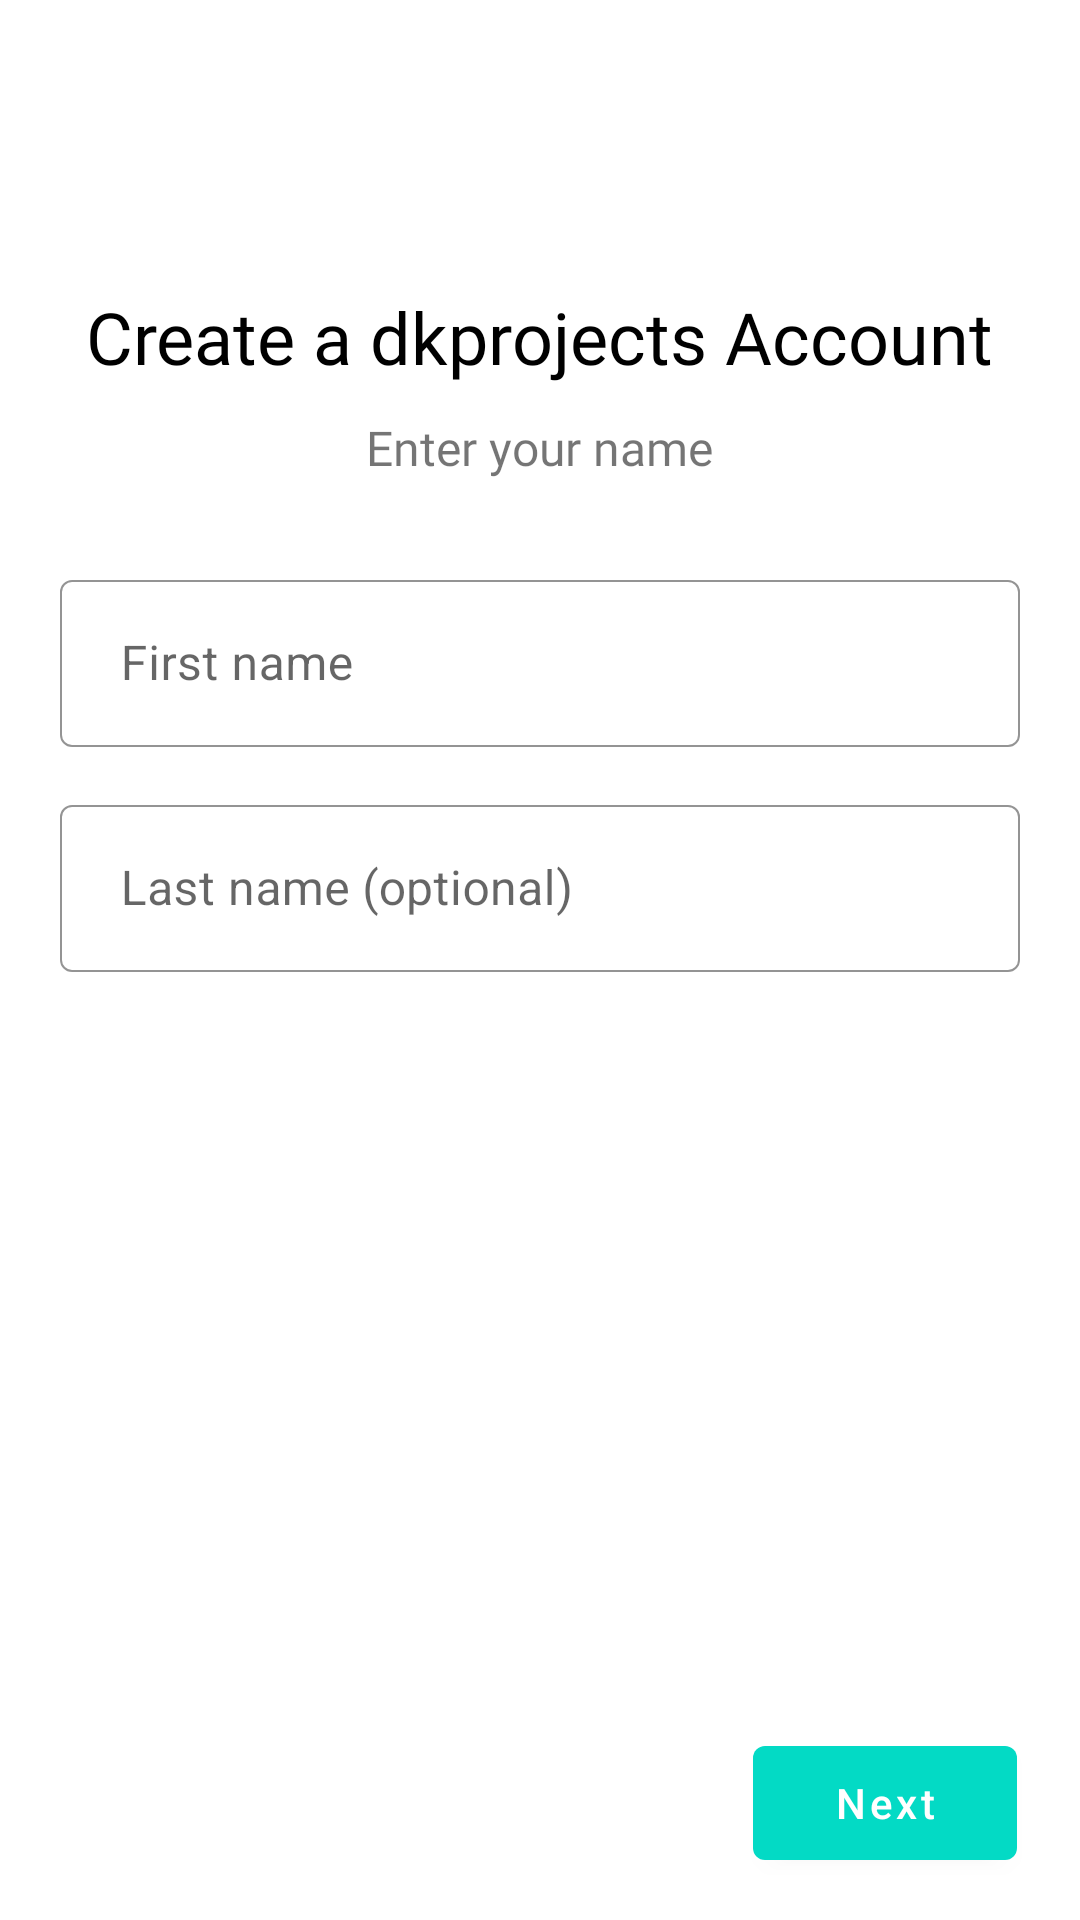

Produce the Android XML layout that renders to this screen, including the resource entries it uses.
<!-- AndroidManifest.xml: application theme Theme.Blogbite -->
<!-- res/layout/create_account_name.xml -->
<?xml version="1.0" encoding="utf-8"?>
<androidx.constraintlayout.widget.ConstraintLayout xmlns:android="http://schemas.android.com/apk/res/android"
    xmlns:app="http://schemas.android.com/apk/res-auto"
    android:layout_width="match_parent"
    android:layout_height="match_parent">

    <androidx.constraintlayout.widget.ConstraintLayout
        android:id="@+id/create_account_name"
        android:layout_width="match_parent"
        android:layout_height="match_parent"
        android:visibility="visible"
        app:layout_constraintBottom_toBottomOf="0"
        app:layout_constraintEnd_toEndOf="0"
        app:layout_constraintStart_toStartOf="0"
        app:layout_constraintTop_toTopOf="0">

        <ProgressBar
            android:id="@+id/create_account_name_prrogress"
            style="?android:attr/progressBarStyleHorizontal"
            android:layout_width="0dp"
            android:layout_height="3dp"
            android:progressDrawable="@drawable/progress_bg"
            android:visibility="invisible"
            app:layout_constraintEnd_toEndOf="0"
            app:layout_constraintStart_toStartOf="0"
            app:layout_constraintTop_toTopOf="0" />

        <ScrollView
            android:id="@+id/ca_one_ScrollView"
            android:layout_width="match_parent"
            android:layout_height="0dp"
            android:overScrollMode="ifContentScrolls"
            app:layout_constraintBottom_toTopOf="@+id/ca_one_constrstion_In"
            app:layout_constraintEnd_toEndOf="0"
            app:layout_constraintStart_toStartOf="0"
            app:layout_constraintTop_toTopOf="0">

            <LinearLayout
                android:layout_width="match_parent"
                android:layout_height="match_parent"
                android:layout_marginTop="76dp"
                android:orientation="vertical"
                android:padding="20dp">

                <TextView
                    android:id="@+id/textView5"
                    android:layout_width="wrap_content"
                    android:layout_height="wrap_content"
                    android:layout_gravity="top|center_horizontal"
                    android:layout_marginBottom="8dp"
                    android:layout_weight="1"
                    android:fontFamily="@font/open_sans"
                    android:text="Create a dkprojects Account"
                    android:textColor="?attr/colorOnSecondary"
                    android:textSize="24sp" />

                <TextView
                    android:id="@+id/textView7"
                    android:layout_width="wrap_content"
                    android:layout_height="wrap_content"
                    android:layout_gravity="center"
                    android:layout_margin="2dp"
                    android:layout_marginBottom="14dp"
                    android:layout_weight="1"
                    android:fontFamily="@font/open_sans"
                    android:gravity="center"
                    android:text="Enter your name"
                    android:textSize="16sp" />

                <androidx.constraintlayout.widget.ConstraintLayout
                    android:layout_width="match_parent"
                    android:layout_height="wrap_content"
                    android:layout_marginTop="26dp"
                    android:layout_weight="1">

                    <com.google.android.material.textfield.TextInputLayout
                        android:id="@+id/lyt_create_account_firstname"
                        style="@style/Widget.MaterialComponents.TextInputLayout.OutlinedBox"
                        android:layout_width="match_parent"
                        android:layout_height="wrap_content"
                        android:layout_alignParentTop="true"
                        android:layout_marginBottom="7dp"
                        android:animateLayoutChanges="false"
                        android:hint=" First name"
                        android:textColorHint="?attr/colorControlNormal"
                        android:visibility="visible"
                        app:boxStrokeColor="?attr/colorSecondary"
                        app:boxStrokeErrorColor="#ff0000"
                        app:boxStrokeWidth="0.5dp"
                        app:boxStrokeWidthFocused="1dp"
                        app:errorIconTint="@color/white"
                        app:errorTextColor="#ff0000"
                        app:helperTextTextColor="#ff0000"
                        app:hintTextColor="?attr/colorSecondary"
                        app:layout_constraintBottom_toTopOf="@+id/lyt_create_account_lastname"
                        app:layout_constraintEnd_toEndOf="0"
                        app:layout_constraintStart_toStartOf="0"
                        app:layout_constraintTop_toTopOf="0">

                        <com.google.android.material.textfield.TextInputEditText
                            android:id="@+id/edt_firstname"
                            android:layout_width="match_parent"
                            android:layout_height="wrap_content"
                            android:cursorVisible="true"
                            android:imeOptions="actionNext"
                            android:inputType="textPersonName"
                            android:maxHeight="300dp"
                            android:maxLines="1"
                            android:selectAllOnFocus="true"
                            android:textCursorDrawable="@drawable/cursor"
                            app:textInputLayoutFocusedRectEnabled="true" />
                    </com.google.android.material.textfield.TextInputLayout>

                    <com.google.android.material.textfield.TextInputLayout
                        android:id="@+id/lyt_create_account_lastname"
                        style="@style/Widget.MaterialComponents.TextInputLayout.OutlinedBox"
                        android:layout_width="match_parent"
                        android:layout_height="wrap_content"
                        android:layout_alignParentTop="true"
                        android:layout_marginTop="7dp"
                        android:hint=" Last name (optional) "
                        android:outlineProvider="paddedBounds"
                        android:textColorHint="?attr/colorControlNormal"
                        android:visibility="visible"
                        app:boxStrokeColor="?attr/colorSecondary"
                        app:boxStrokeErrorColor="#ff0000"
                        app:boxStrokeWidth="0.5dp"
                        app:boxStrokeWidthFocused="1.5dp"
                        app:errorIconTint="@color/white"
                        app:errorTextColor="#ff0000"
                        app:helperTextTextColor="#ff0000"
                        app:hintTextColor="?attr/colorSecondary"
                        app:layout_constraintBottom_toBottomOf="0"
                        app:layout_constraintEnd_toEndOf="0"
                        app:layout_constraintStart_toStartOf="0"
                        app:layout_constraintTop_toBottomOf="@+id/lyt_create_account_firstname">

                        <com.google.android.material.textfield.TextInputEditText
                            android:id="@+id/edt_lastname"
                            android:layout_width="match_parent"
                            android:layout_height="wrap_content"
                            android:cursorVisible="true"
                            android:imeOptions="actionNext"
                            android:inputType="textNoSuggestions"
                            android:maxHeight="300dp"
                            android:maxLines="1"
                            android:selectAllOnFocus="true"
                            android:textCursorDrawable="@drawable/cursor"
                            app:textInputLayoutFocusedRectEnabled="true" />
                    </com.google.android.material.textfield.TextInputLayout>
                </androidx.constraintlayout.widget.ConstraintLayout>
            </LinearLayout>
        </ScrollView>

        <androidx.constraintlayout.widget.ConstraintLayout
            android:id="@+id/ca_one_constrstion_In"
            android:layout_width="match_parent"
            android:layout_height="50dp"
            android:layout_marginBottom="14dp"
            app:layout_constraintBottom_toBottomOf="0"
            app:layout_constraintEnd_toEndOf="0"
            app:layout_constraintStart_toStartOf="0"
            app:layout_constraintTop_toBottomOf="@+id/ca_one_ScrollView">

            <com.google.android.material.button.MaterialButton
                android:id="@+id/btn_create_account_name_next"
                style="@style/TextAppearance.MaterialComponents.Button"
                android:layout_width="wrap_content"
                android:layout_height="0dp"
                android:layout_marginEnd="21dp"
                android:gravity="center"
                android:text="Next"
                android:textAllCaps="false"
                android:textColor="?attr/colorOnPrimary"
                app:backgroundTint="?attr/colorSecondary"
                app:layout_constraintBottom_toBottomOf="0"
                app:layout_constraintEnd_toEndOf="0"
                app:layout_constraintTop_toTopOf="0" />
        </androidx.constraintlayout.widget.ConstraintLayout>
    </androidx.constraintlayout.widget.ConstraintLayout>
</androidx.constraintlayout.widget.ConstraintLayout>
<!-- resources referenced by this layout -->
<resources>
  <!-- drawable cursor (drawable) -->
  <?xml version="1.0" encoding="utf-8"?>
  <shape xmlns:android="http://schemas.android.com/apk/res/android">
      <solid android:color="?attr/colorPrimary" />
      <size android:width="1.5dp" />
  </shape>
  <!-- drawable progress_bg (drawable) -->
  <?xml version="1.0" encoding="utf-8"?>
  <layer-list xmlns:android="http://schemas.android.com/apk/res/android">
      <item android:id="@android:id/background">
          <shape android:shape="rectangle">
              <corners android:radius="6dp" />
              <solid android:color="@color/blue_light_90" />
          </shape>
      </item>
      <item android:id="@android:id/progress">
          <scale android:scaleWidth="100%">
              <shape android:shape="rectangle">
                  <corners android:radius="6dp" />
                  <solid android:color="#287cf6" />
              </shape>
          </scale>
      </item>
  </layer-list>
  <style name="Theme.Blogbite" parent="Theme.MaterialComponents.DayNight.DarkActionBar">
          
          <item name="colorPrimary">@color/purple_500</item>
          <item name="colorPrimaryVariant">@color/purple_700</item>
          <item name="colorOnPrimary">@color/white</item>
          
          <item name="colorSecondary">@color/teal_200</item>
          <item name="colorSecondaryVariant">@color/teal_700</item>
          <item name="colorOnSecondary">@color/black</item>
          
          <item name="android:statusBarColor" tools:targetApi="l">?attr/colorPrimaryVariant</item>
          
      </style>
  <!-- not gathered from this repository: default colours our renderer supplied (Android Studio template values) -->
  <color name="purple_500">#FF6200EE</color>
  <color name="purple_700">#FF3700B3</color>
  <color name="teal_200">#FF03DAC5</color>
  <color name="teal_700">#FF018786</color>
  <color name="black">#FF000000</color>
  <color name="white">#FFFFFFFF</color>
</resources>
